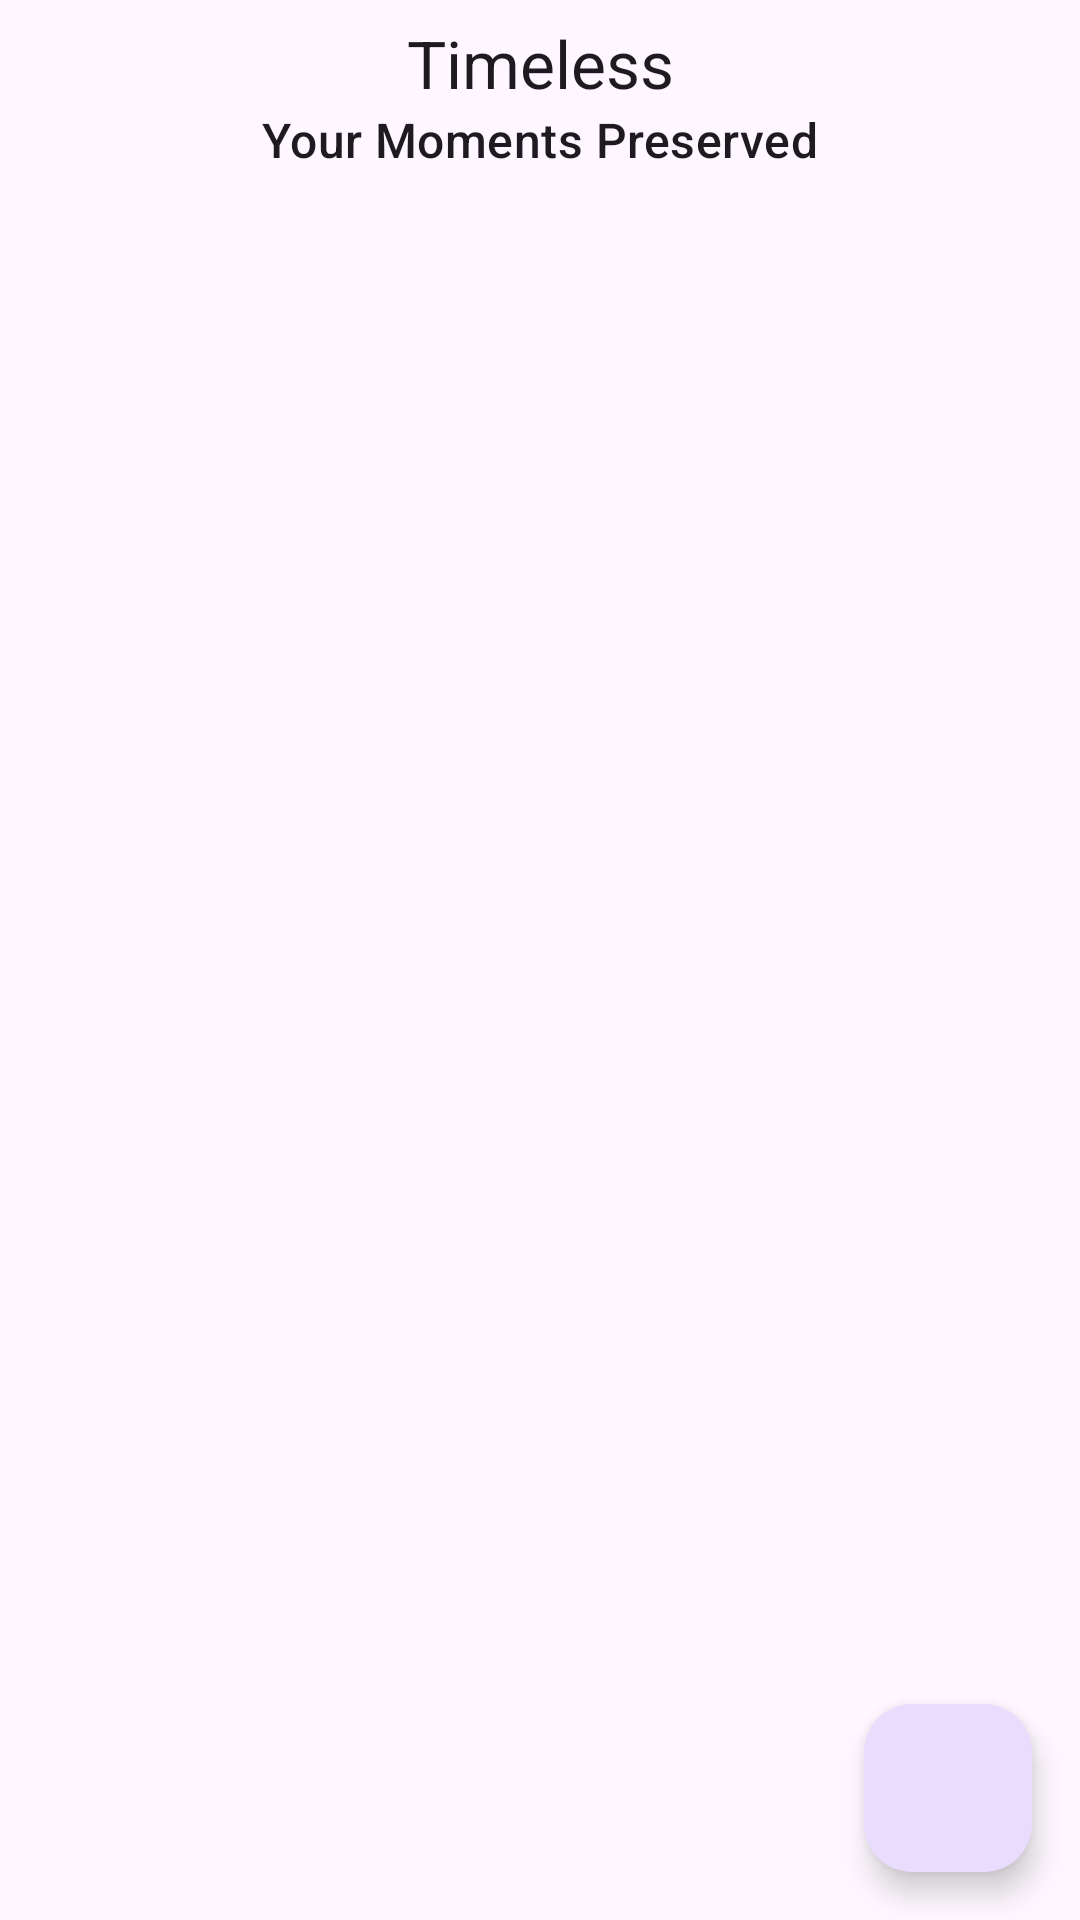

Here is an Android app screen rendered from its layout file. Give the layout XML and the strings, colors and styles it references.
<!-- AndroidManifest.xml: application theme Theme.JournalApp -->
<!-- res/layout/activity_main.xml -->
<LinearLayout xmlns:android="http://schemas.android.com/apk/res/android"
    xmlns:app="http://schemas.android.com/apk/res-auto"
    xmlns:tools="http://schemas.android.com/tools"
    android:id="@+id/main"
    android:layout_width="match_parent"
    android:layout_height="match_parent"
    android:orientation="vertical"
    tools:context=".MainActivity">

    
    <com.google.android.material.appbar.AppBarLayout
        android:layout_width="match_parent"
        android:layout_height="wrap_content"
        app:liftOnScroll="true">

        
        <com.google.android.material.appbar.MaterialToolbar
            android:id="@+id/mainTopAppBar"
            android:layout_width="match_parent"
            android:layout_height="wrap_content"
            android:minHeight="?attr/actionBarSize"
            app:subtitle="@string/app_subtitle"
            app:subtitleCentered="true"
            app:title="@string/app_name"
            app:titleCentered="true" />

    </com.google.android.material.appbar.AppBarLayout>

    
    <androidx.recyclerview.widget.RecyclerView
        android:id="@+id/journalEntryRecyclerView"
        android:layout_width="match_parent"
        android:layout_height="0dp"
        android:layout_weight="1"
        android:padding="10dp" />

    
    <com.google.android.material.floatingactionbutton.FloatingActionButton
        android:id="@+id/fab"
        android:layout_width="wrap_content"
        android:layout_height="wrap_content"
        android:layout_gravity="end|bottom"
        android:layout_margin="16dp"
        android:contentDescription="@string/new_entry_fab_desc"
        app:backgroundTint="@color/colorSecondary"
        app:srcCompat="@drawable/ic_add" />

</LinearLayout>
<!-- resources referenced by this layout -->
<resources>
  <color name="colorSecondary">#E8DDFC</color>
  <string name="app_name">Timeless</string>
  <string name="app_subtitle">Your Moments Preserved</string>
  <string name="new_entry_fab_desc">New entry</string>
  <style name="Theme.JournalApp" parent="Theme.Material3.DayNight.NoActionBar">
          
          <item name="colorPrimary">@color/colorPrimary</item>
          <item name="colorPrimaryVariant">@color/colorPrimaryDark</item>
          <item name="colorOnPrimary">@android:color/white</item>
          
          <item name="colorSecondary">@color/colorSecondary</item>
          <item name="colorSecondaryVariant">@color/colorSecondaryDark</item>
          <item name="colorOnSecondary">@android:color/white</item>
  
          <item name="android:windowLightStatusBar">true</item>
      </style>
  <color name="colorPrimary">#65558F</color>
  <color name="colorPrimaryDark">#4A3B67</color>
  <color name="colorSecondaryDark">#C5B8E0</color>
</resources>
